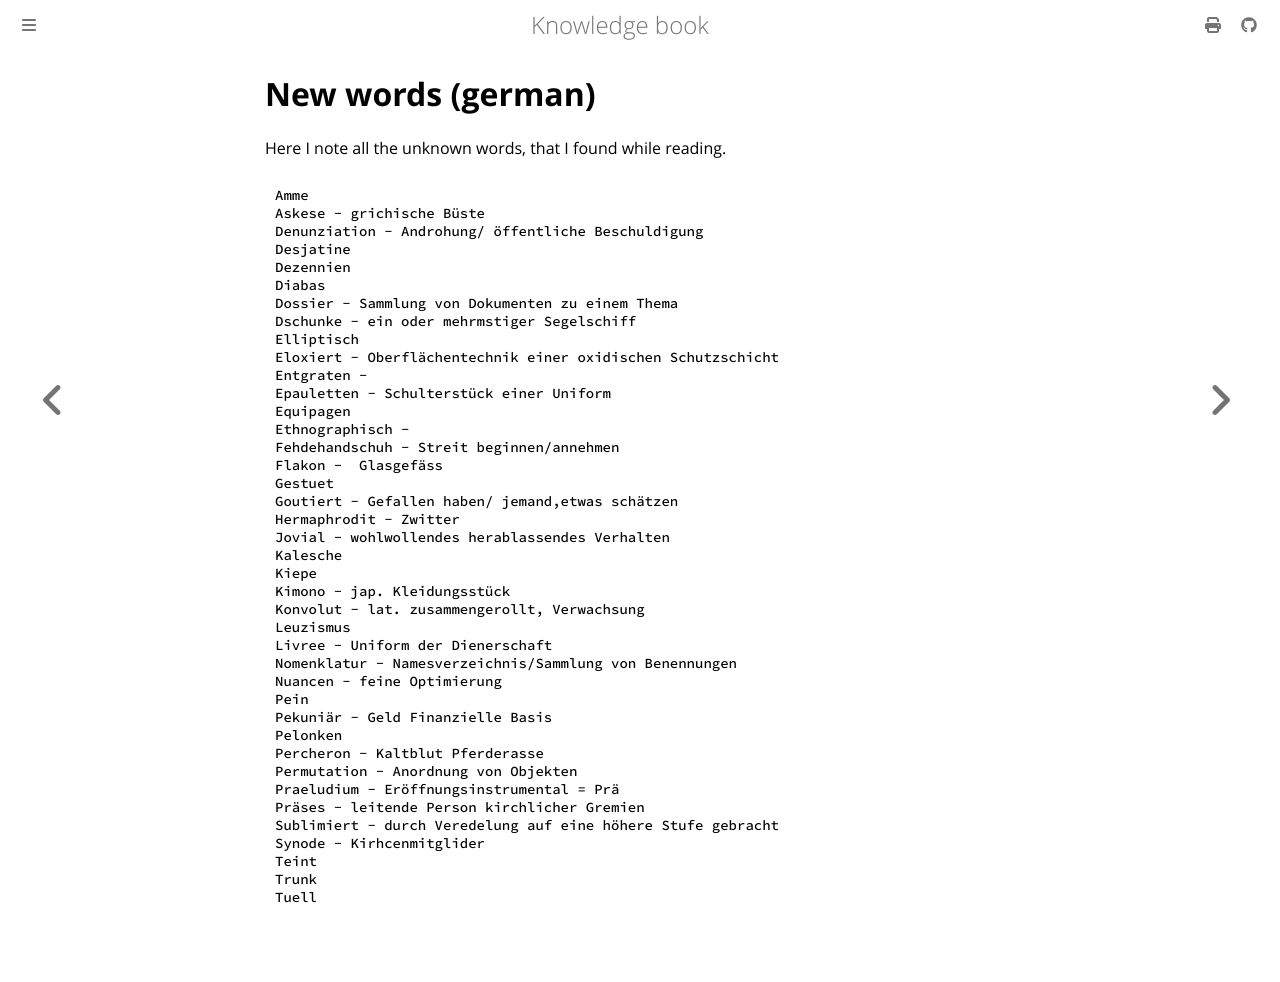

repository: dvogt23/notes · page: misc/newwords.html · generator: mdbook

# New words (german)
Here I note all the unknown words, that I found while reading.

```
Amme
Askese - grichische Büste
Denunziation - Androhung/ öffentliche Beschuldigung
Desjatine
Dezennien
Diabas
Dossier - Sammlung von Dokumenten zu einem Thema
Dschunke - ein oder mehrmstiger Segelschiff
Elliptisch
Eloxiert - Oberflächentechnik einer oxidischen Schutzschicht
Entgraten -
Epauletten - Schulterstück einer Uniform
Equipagen
Ethnographisch - 
Fehdehandschuh - Streit beginnen/annehmen
Flakon -  Glasgefäss
Gestuet
Goutiert - Gefallen haben/ jemand,etwas schätzen
Hermaphrodit - Zwitter
Jovial - wohlwollendes herablassendes Verhalten
Kalesche
Kiepe
Kimono - jap. Kleidungsstück
Konvolut - lat. zusammengerollt, Verwachsung
Leuzismus
Livree - Uniform der Dienerschaft
Nomenklatur - Namesverzeichnis/Sammlung von Benennungen
Nuancen - feine Optimierung
Pein
Pekuniär - Geld Finanzielle Basis
Pelonken
Percheron - Kaltblut Pferderasse
Permutation - Anordnung von Objekten
Praeludium - Eröffnungsinstrumental = Prä
Präses - leitende Person kirchlicher Gremien
Sublimiert - durch Veredelung auf eine höhere Stufe gebracht
Synode - Kirhcenmitglider
Teint
Trunk
Tuell
```
